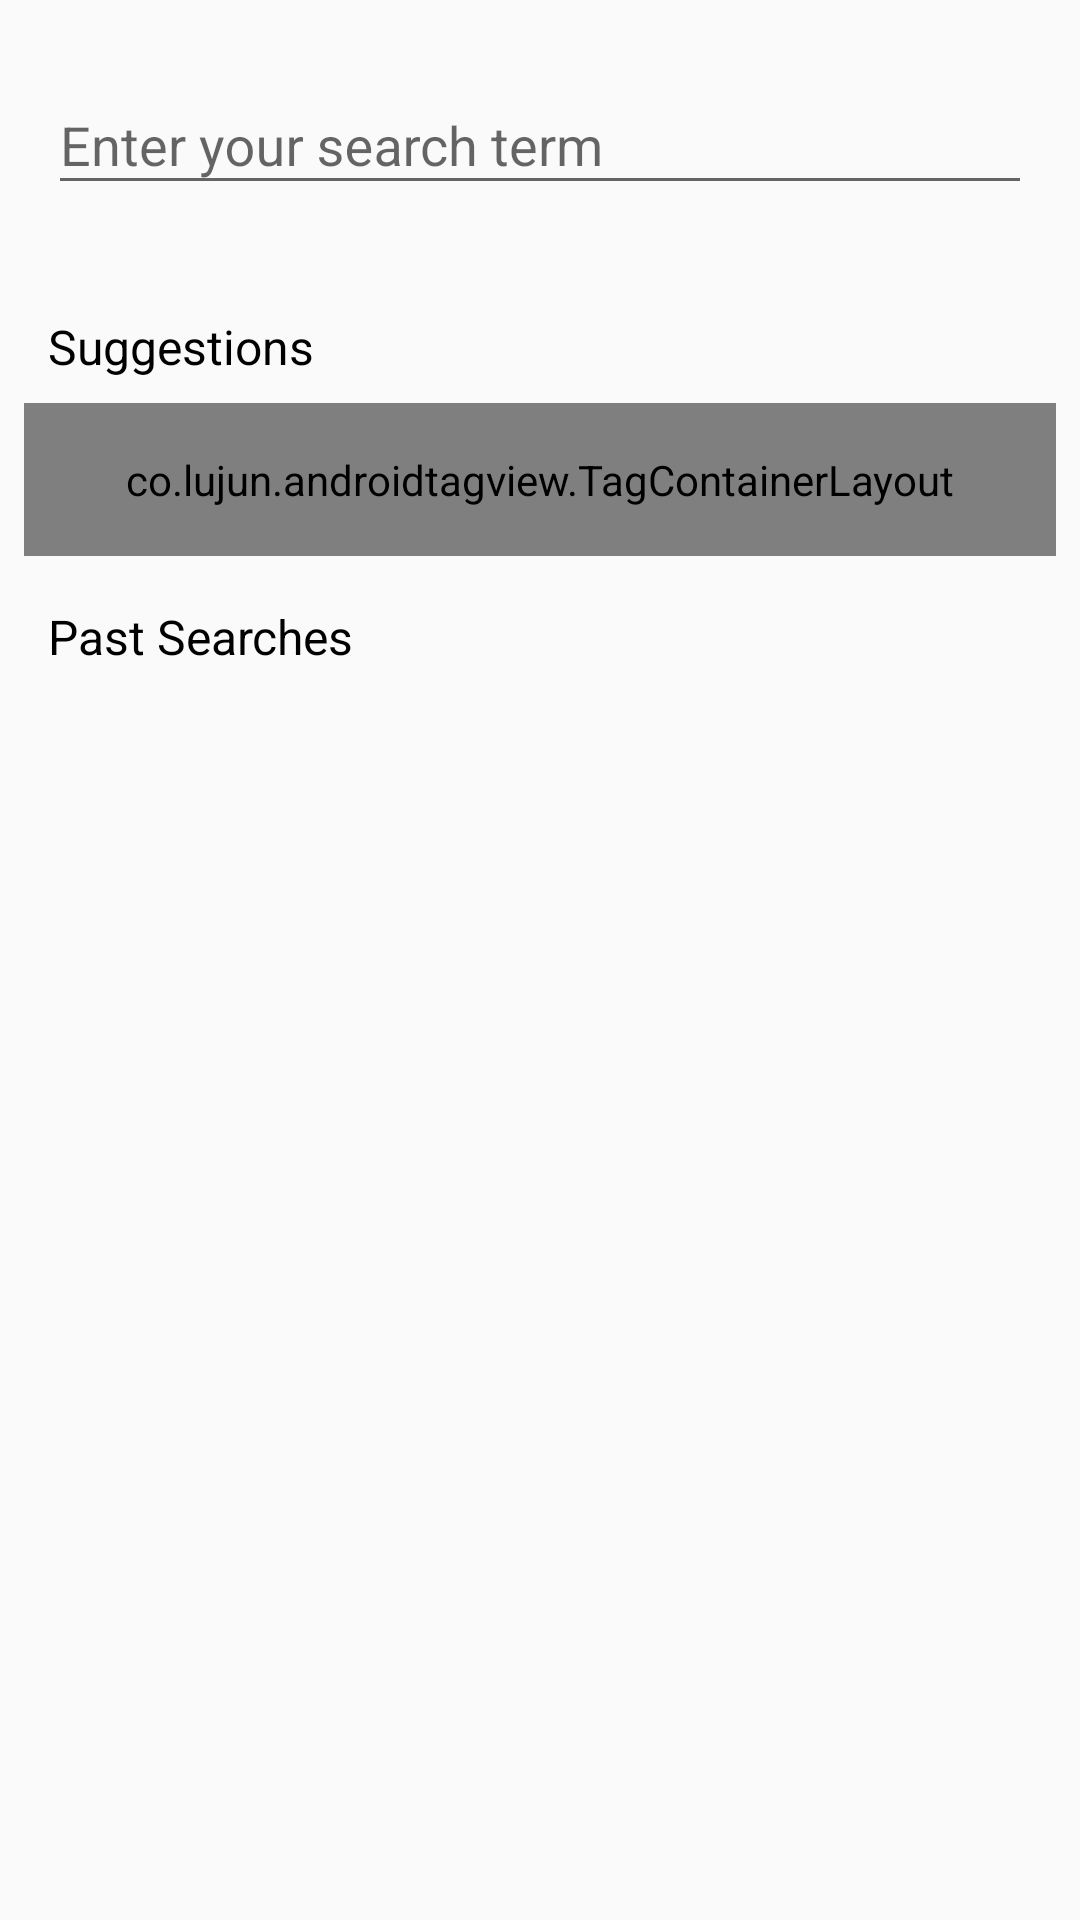

Produce the Android XML layout that renders to this screen, including the resource entries it uses.
<!-- AndroidManifest.xml: application theme AppTheme -->
<!-- res/layout/activity_search.xml -->
<?xml version="1.0" encoding="utf-8"?>
<ScrollView xmlns:android="http://schemas.android.com/apk/res/android"
    xmlns:app="http://schemas.android.com/apk/res-auto"
    xmlns:tools="http://schemas.android.com/tools"
    android:id="@+id/scroll_body"
    android:layout_width="match_parent"
    android:layout_height="match_parent"
    android:fillViewport="true">

    <androidx.constraintlayout.widget.ConstraintLayout
        android:id="@+id/container_body"
        android:layout_width="match_parent"
        android:layout_height="wrap_content">

        <androidx.constraintlayout.widget.ConstraintLayout
            android:id="@+id/main_container"
            android:layout_width="0dp"
            android:layout_height="wrap_content"
            app:layout_constraintBottom_toBottomOf="parent"
            app:layout_constraintEnd_toEndOf="parent"
            app:layout_constraintStart_toStartOf="parent"
            app:layout_constraintTop_toTopOf="parent"
            app:layout_constraintVertical_bias="0.0">

            <com.google.android.material.textfield.TextInputLayout
                android:id="@+id/til_search"
                android:layout_width="0dp"
                android:layout_height="wrap_content"
                android:layout_margin="16dp"
                app:errorEnabled="true"
                app:layout_constraintEnd_toEndOf="parent"
                app:layout_constraintStart_toStartOf="parent"
                app:layout_constraintTop_toTopOf="parent">

                <com.google.android.material.textfield.TextInputEditText
                    android:id="@+id/et_search"
                    android:layout_width="match_parent"
                    android:layout_height="wrap_content"
                    android:hint="@string/search_description"
                    android:inputType="text" />

            </com.google.android.material.textfield.TextInputLayout>

            <TextView
                android:id="@+id/tv_title_suggestions"
                style="@style/TextViewTitle"
                android:layout_width="0dp"
                android:layout_height="wrap_content"
                android:layout_margin="16dp"
                android:text="@string/suggestions"
                app:layout_constraintEnd_toEndOf="parent"
                app:layout_constraintStart_toStartOf="parent"
                app:layout_constraintTop_toBottomOf="@id/til_search" />

            <co.lujun.androidtagview.TagContainerLayout
                android:id="@+id/tag_container"
                android:layout_width="match_parent"
                android:layout_height="wrap_content"
                android:layout_margin="8dp"
                android:padding="16dp"
                app:container_background_color="@android:color/transparent"
                app:layout_constraintEnd_toEndOf="parent"
                app:layout_constraintStart_toStartOf="parent"
                app:layout_constraintTop_toBottomOf="@id/tv_title_suggestions"
                app:tag_clickable="true" />

            <TextView
                android:id="@+id/tv_title_past_searches"
                style="@style/TextViewTitle"
                android:layout_width="0dp"
                android:layout_height="wrap_content"
                android:layout_margin="16dp"
                android:text="@string/past_searches"
                app:layout_constraintEnd_toEndOf="parent"
                app:layout_constraintStart_toStartOf="parent"
                app:layout_constraintTop_toBottomOf="@id/tag_container" />

            <androidx.recyclerview.widget.RecyclerView
                android:id="@+id/recycler_searches"
                android:layout_width="0dp"
                android:layout_height="wrap_content"
                android:layout_margin="16dp"
                app:layout_constraintEnd_toEndOf="parent"
                app:layout_constraintStart_toStartOf="parent"
                app:layout_constraintTop_toBottomOf="@id/tv_title_past_searches"
                app:layout_constraintBottom_toBottomOf="parent"
                tools:itemCount="8"
                tools:listitem="@layout/recycler_search" />

        </androidx.constraintlayout.widget.ConstraintLayout>

        <ProgressBar
            android:id="@+id/progress_bar"
            android:layout_width="wrap_content"
            android:layout_height="wrap_content"
            android:visibility="gone"
            app:layout_constraintBottom_toBottomOf="parent"
            app:layout_constraintEnd_toEndOf="parent"
            app:layout_constraintStart_toStartOf="parent"
            app:layout_constraintTop_toTopOf="parent" />

    </androidx.constraintlayout.widget.ConstraintLayout>
</ScrollView>
<!-- res/layout/recycler_search.xml (included above) -->
<?xml version="1.0" encoding="utf-8"?>
<androidx.constraintlayout.widget.ConstraintLayout
    xmlns:android="http://schemas.android.com/apk/res/android"
    android:layout_width="match_parent"
    android:layout_height="wrap_content"
    xmlns:app="http://schemas.android.com/apk/res-auto">

    <TextView
        android:id="@+id/tv_search"
        android:layout_width="0dp"
        android:layout_height="wrap_content"
        android:text="@string/app_name"
        android:layout_margin="8dp"
        app:layout_constraintVertical_bias="0.0"
        app:layout_constraintStart_toStartOf="parent"
        app:layout_constraintTop_toTopOf="parent"
        app:layout_constraintEnd_toEndOf="parent"
        app:layout_constraintBottom_toBottomOf="parent"
        />

</androidx.constraintlayout.widget.ConstraintLayout>
<!-- resources referenced by this layout -->
<resources>
  <string name="app_name">Chuck Norris Facts</string>
  <string name="past_searches">Past Searches</string>
  <string name="search_description">Enter your search term</string>
  <string name="suggestions">Suggestions</string>
  <style name="TextViewTitle">
          <item name="android:textSize">16sp</item>
          <item name="android:textColor">@android:color/black</item>
      </style>
  <style name="AppTheme" parent="Theme.AppCompat.Light.DarkActionBar">
          
          <item name="colorPrimary">@color/colorPrimary</item>
          <item name="colorPrimaryDark">@color/colorPrimaryDark</item>
          <item name="colorAccent">@color/colorAccent</item>
      </style>
  <color name="colorPrimary">#6200EE</color>
  <color name="colorPrimaryDark">#3700B3</color>
  <color name="colorAccent">#03DAC5</color>
</resources>
